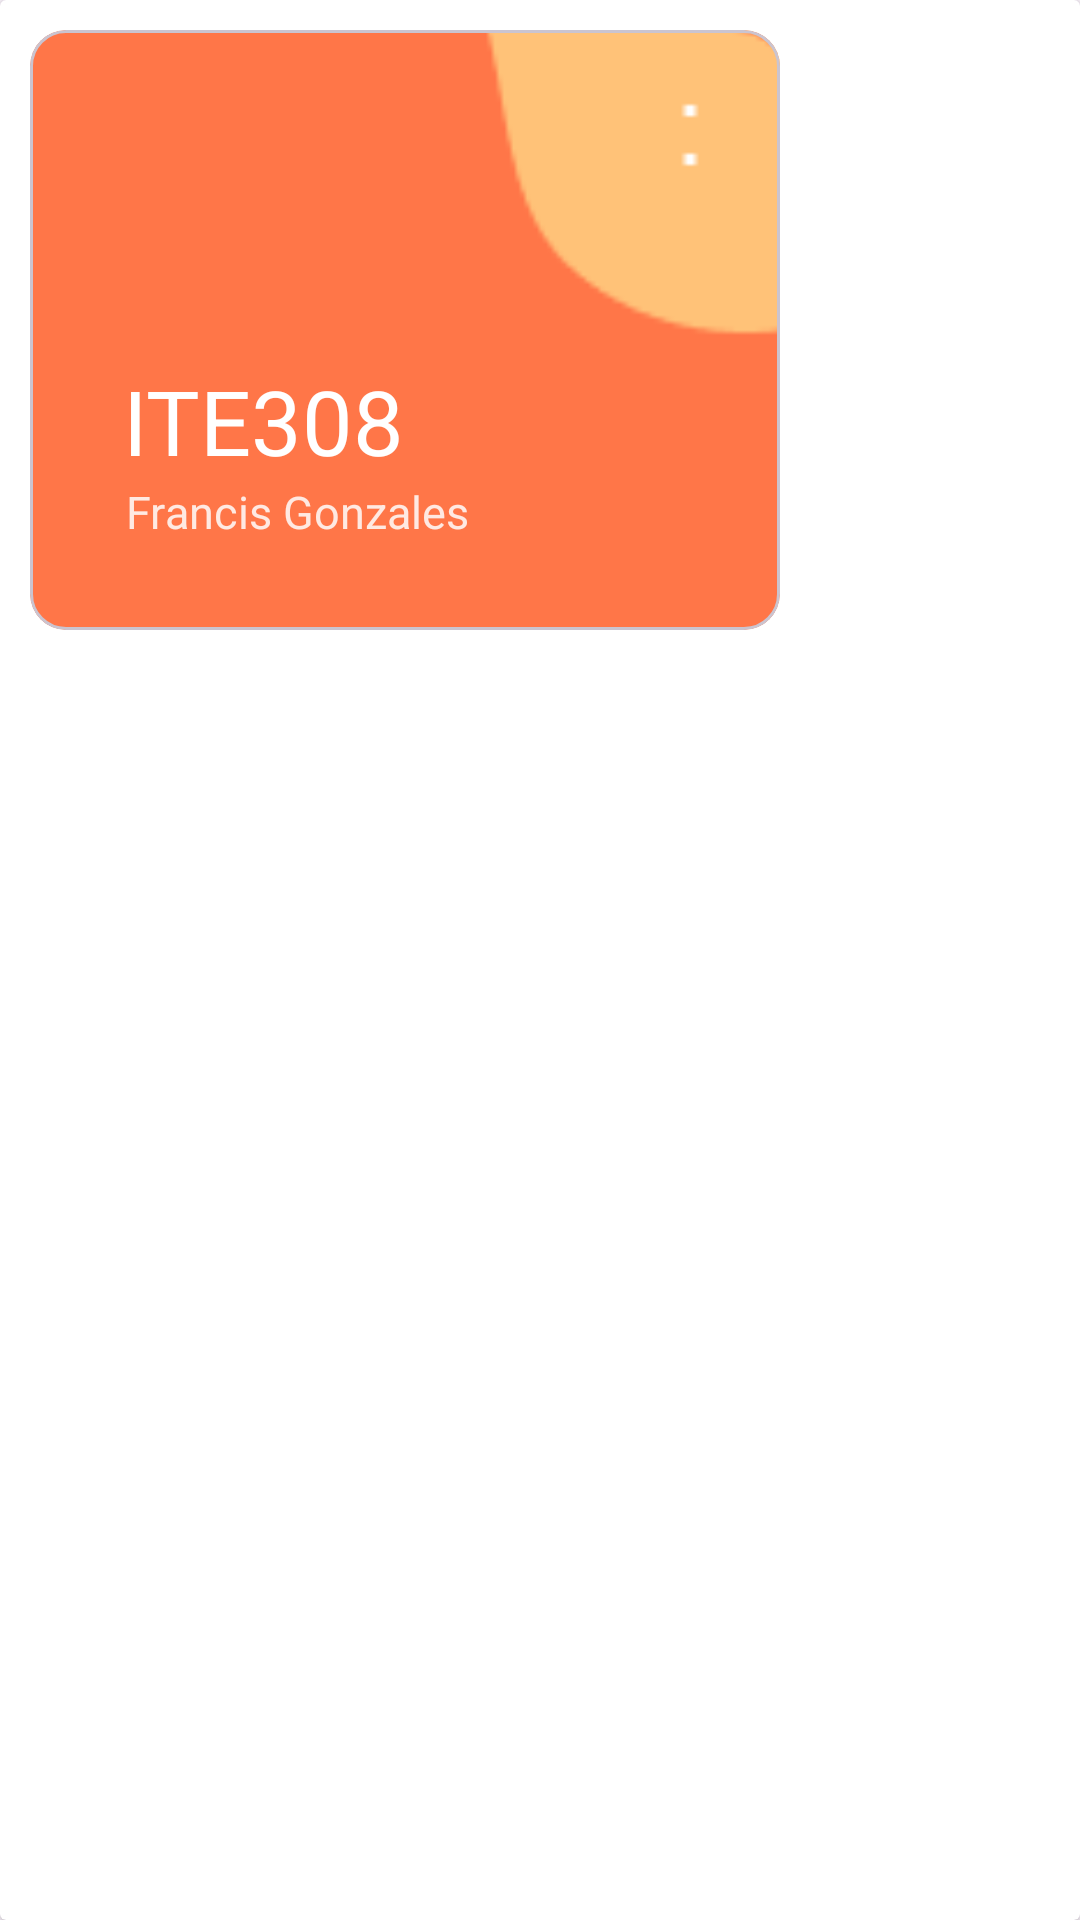

Android layout source for this screen:
<!-- AndroidManifest.xml: application theme Theme.Material3.Light.NoActionBar -->
<!-- res/layout/recommendation_subj.xml -->
<?xml version="1.0" encoding="utf-8"?>
<androidx.cardview.widget.CardView xmlns:android="http://schemas.android.com/apk/res/android"
    xmlns:app="http://schemas.android.com/apk/res-auto"
    xmlns:tools="http://schemas.android.com/tools"
    android:layout_width="265dp"
    android:layout_height="220dp"
    app:cardBackgroundColor="@color/white">

    <com.google.android.material.card.MaterialCardView
        android:layout_width="250dp"
        android:layout_height="200dp"
        android:layout_marginStart="10dp"
        android:backgroundTint="#FF7648"
        android:layout_marginTop="10dp">

        <androidx.constraintlayout.widget.ConstraintLayout
            android:layout_width="match_parent"
            android:layout_height="match_parent">

            <ImageView
                android:layout_width="230dp"
                android:layout_height="200dp"
                android:layout_marginEnd="-8dp"
                android:background="@drawable/design"
                app:layout_constraintEnd_toEndOf="parent"
                app:layout_constraintTop_toTopOf="parent" />

            <TextView
                android:layout_width="30dp"
                android:layout_height="30dp"
                android:layout_marginTop="20dp"
                android:layout_marginEnd="15dp"
                android:backgroundTint="@color/white"
                android:background="@drawable/line"
                app:layout_constraintEnd_toEndOf="parent"
                app:layout_constraintTop_toTopOf="parent" />

            <TextView
                android:id="@+id/textView14"
                android:layout_width="wrap_content"
                android:layout_height="wrap_content"
                android:layout_marginStart="31dp"
                android:layout_marginTop="110dp"
                android:text="ITE308"
                android:textColor="@color/white"
                android:textSize="30dp"
                app:layout_constraintStart_toStartOf="parent"
                app:layout_constraintTop_toTopOf="parent" />

            <TextView
                android:layout_width="wrap_content"
                android:layout_height="wrap_content"
                android:layout_marginStart="32dp"
                android:text="Francis Gonzales"
                android:textColor="#D7FFFFFF"
                android:textSize="15dp"
                app:layout_constraintStart_toStartOf="parent"
                app:layout_constraintTop_toBottomOf="@+id/textView14" />

        </androidx.constraintlayout.widget.ConstraintLayout>

    </com.google.android.material.card.MaterialCardView>

</androidx.cardview.widget.CardView>
<!-- resources referenced by this layout -->
<resources>
  <!-- drawable design: png bitmap (drawable-nodpi, 907 bytes) -->
  <!-- drawable line: png bitmap (drawable-nodpi, 145 bytes) -->
  <!-- not gathered from this repository: default colours our renderer supplied (Android Studio template values) -->
  <color name="white">#FFFFFFFF</color>
</resources>
